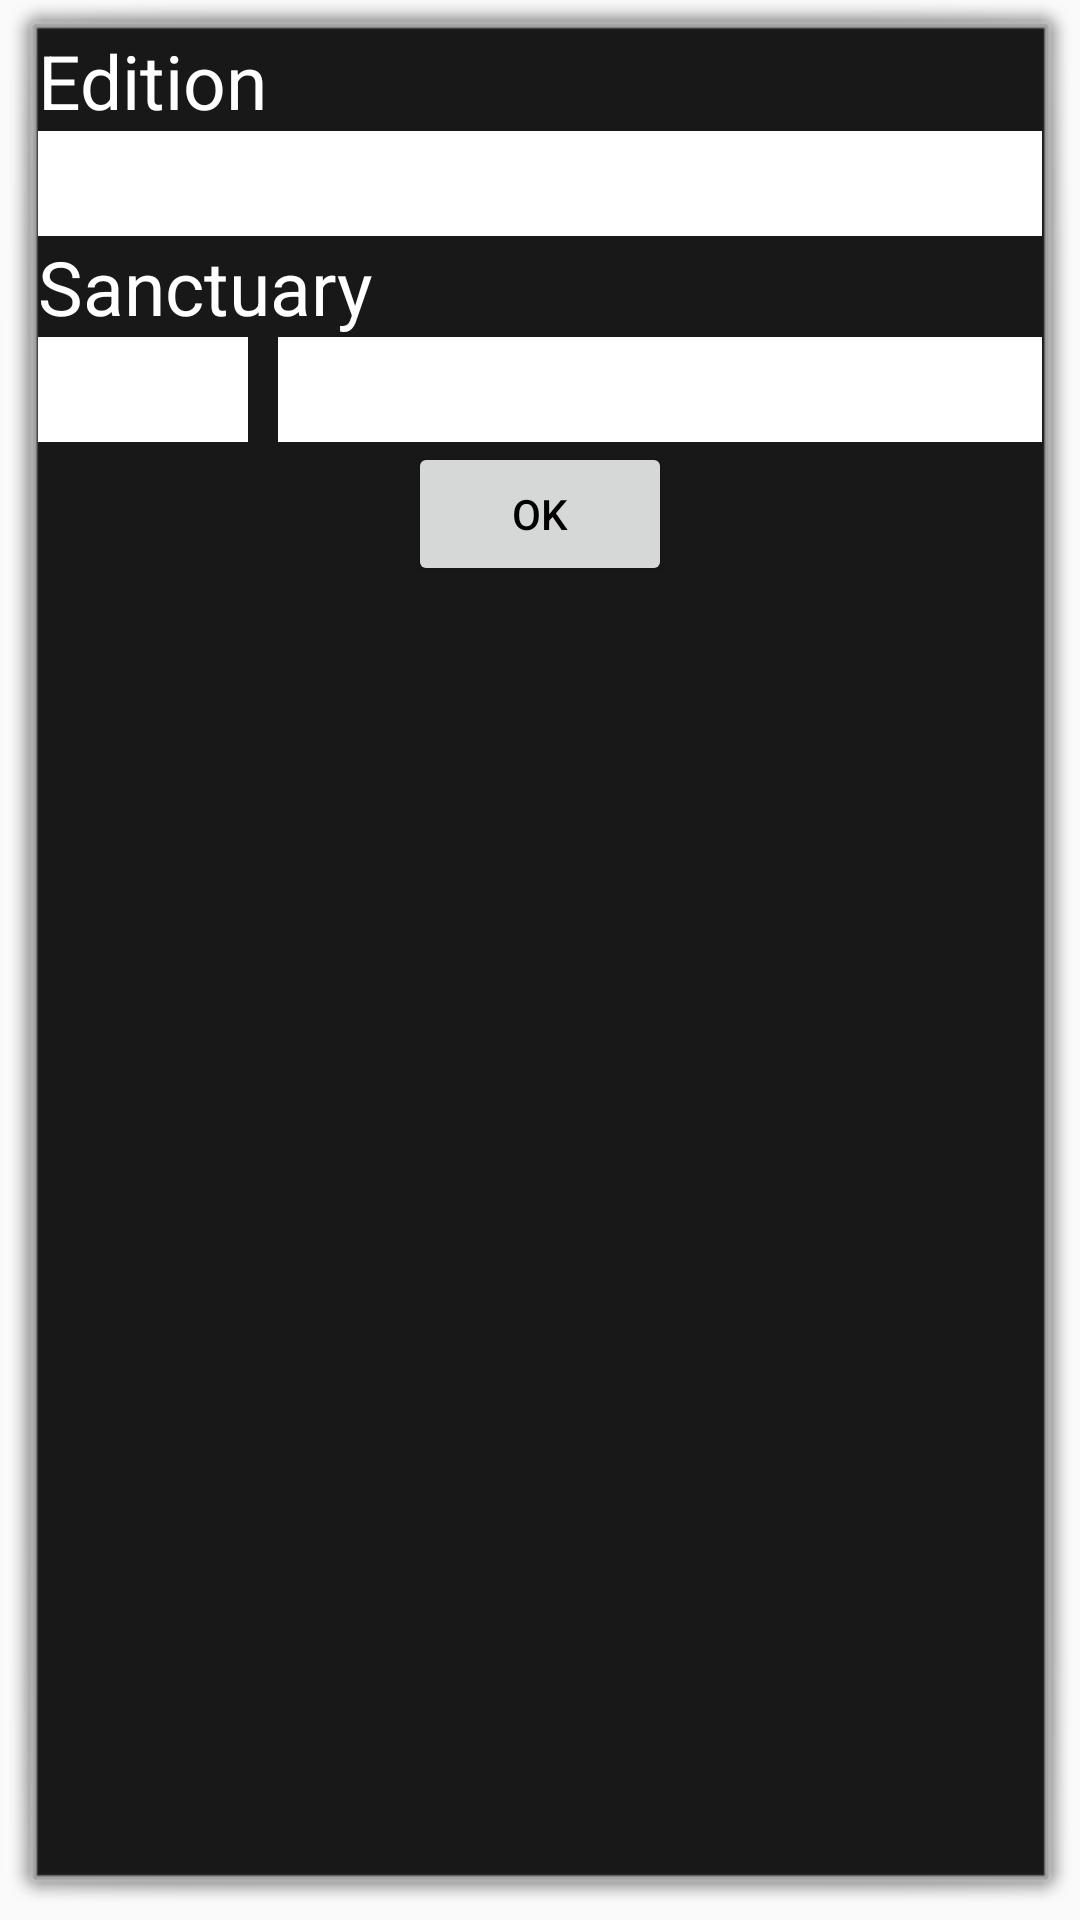

The Android layout XML behind this screen, and the referenced resources:
<!-- AndroidManifest.xml: application theme AppTheme -->
<!-- res/layout/look_for.xml -->
<?xml version="1.0" encoding="utf-8"?>
<LinearLayout xmlns:android="http://schemas.android.com/apk/res/android"
    android:orientation="vertical"
    android:layout_width="match_parent"
    android:layout_height="wrap_content"
    android:background="@android:drawable/alert_dark_frame">

    <TextView
        android:layout_width="wrap_content"
        android:layout_height="wrap_content"
        android:layout_gravity="start"
        android:gravity="start"
        android:textSize="25sp"
        android:textColor="@android:color/white"
        android:text="@string/edition"/>

    <Spinner
        android:id="@+id/select_edition"
        android:layout_width="match_parent"
        android:layout_height="35dp"
        android:spinnerMode="dialog"
        android:prompt="@string/edition"
        android:textSize="25sp"
        android:background="@android:color/white"
        android:textColor="@android:color/black"/>

    <TextView
        android:layout_width="wrap_content"
        android:layout_height="wrap_content"
        android:layout_gravity="start"
        android:gravity="start"
        android:textSize="25sp"
        android:textColor="@android:color/white"
        android:text="@string/san"/>
    
    <LinearLayout
        android:layout_height="wrap_content"
        android:layout_width="match_parent"
        android:orientation="horizontal">

        <Spinner
            android:id="@+id/select_id"
            android:layout_width="70dp"
            android:layout_height="match_parent"
            android:spinnerMode="dialog"
            android:prompt="@string/id"
            android:textSize="25sp"
            android:background="@android:color/white"
            android:textColor="@android:color/black"/>

        <Space
            android:layout_width="10dp"
            android:layout_height="match_parent"/>

        <Spinner
            android:id="@+id/select_name"
            android:layout_width="match_parent"
            android:layout_height="35dp"
            android:spinnerMode="dialog"
            android:prompt="@string/san"
            android:textSize="25sp"
            android:background="@android:color/white"
            android:textColor="@android:color/black"/>
        
    </LinearLayout>

    <Button
        android:id="@+id/ok_button"
        android:gravity="center"
        android:layout_gravity="center_horizontal"
        android:layout_width="wrap_content"
        android:layout_height="wrap_content"
        android:textColor="@android:color/black"
        android:text="@string/ok"/>

</LinearLayout>
<!-- resources referenced by this layout -->
<resources>
  <string name="edition">Edition</string>
  <string name="id">#</string>
  <string name="ok">OK</string>
  <string name="san">Sanctuary</string>
  <style name="AppTheme" parent="Theme.AppCompat.Light.DarkActionBar">
          
          <item name="colorPrimary">@color/colorPrimary</item>
          <item name="colorPrimaryDark">@color/colorPrimaryDark</item>
          <item name="colorAccent">@color/colorAccent</item>
      </style>
  <color name="colorPrimary">#008577</color>
  <color name="colorPrimaryDark">#00574B</color>
  <color name="colorAccent">#D81B60</color>
</resources>
